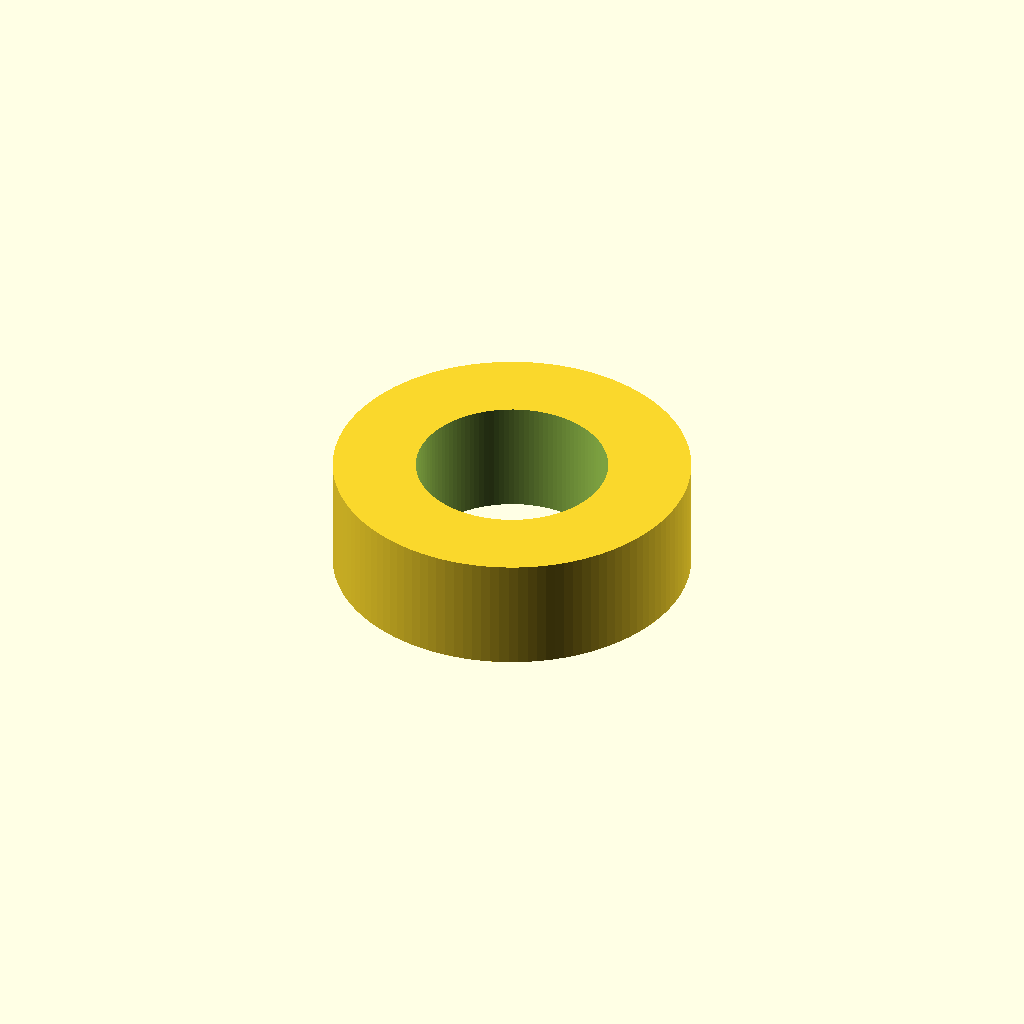
Cell 1: rendered with the file's own defaults.
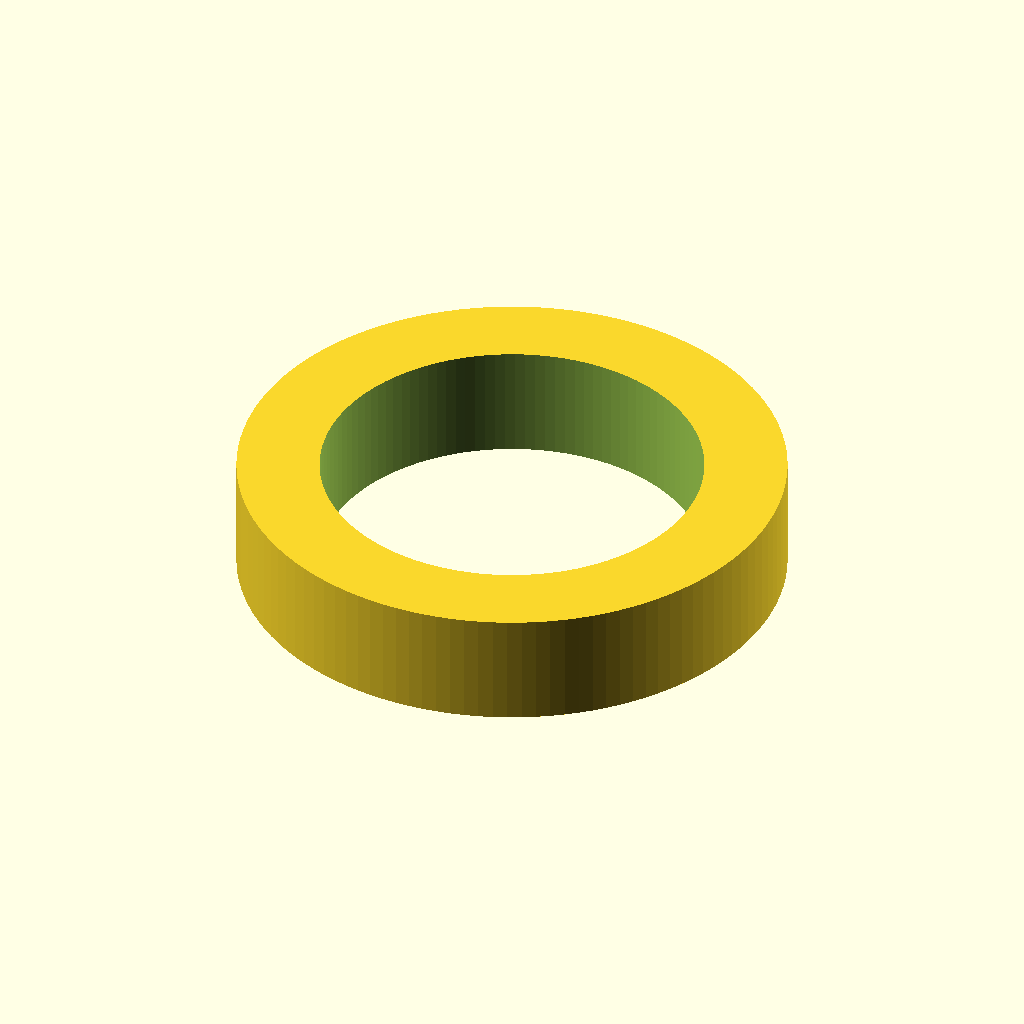
Cell 2: id = 20 (everything else at default).
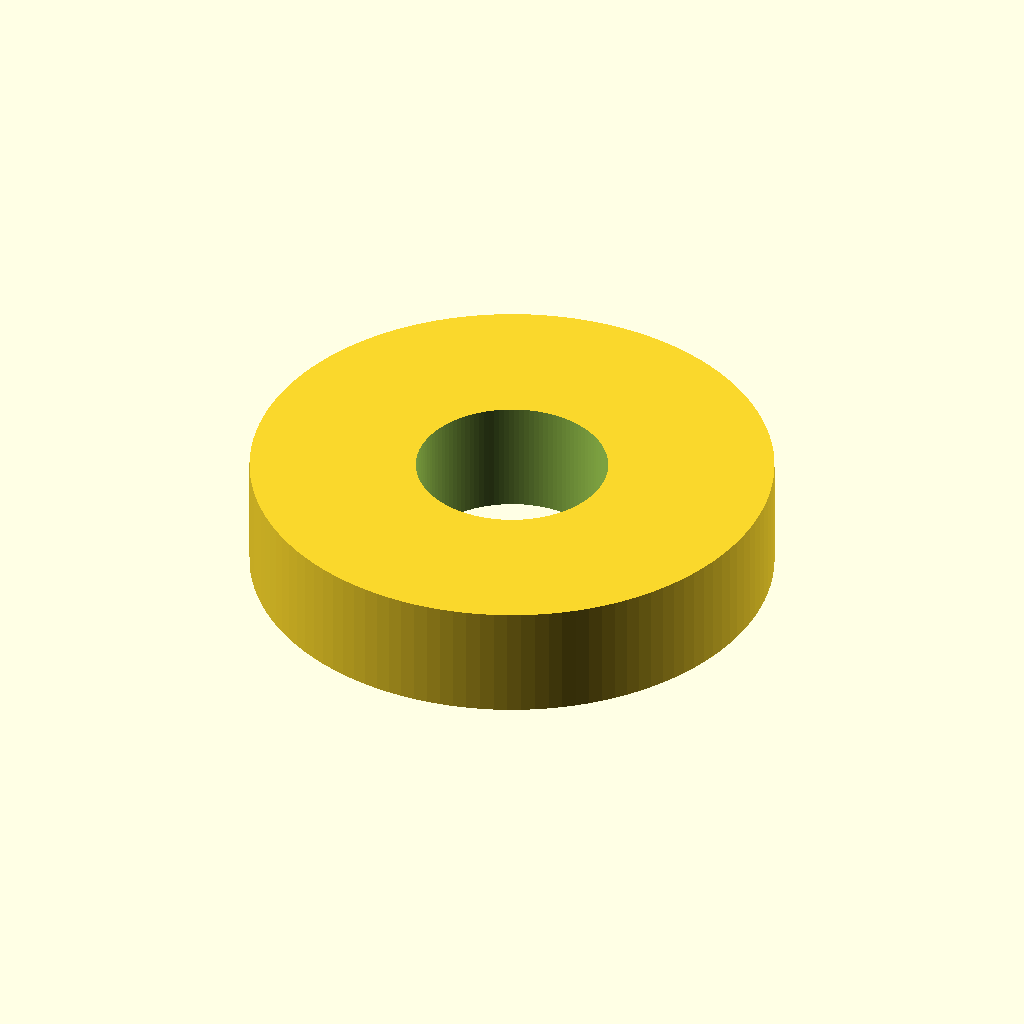
Cell 3: the same model with filament = 2.16.
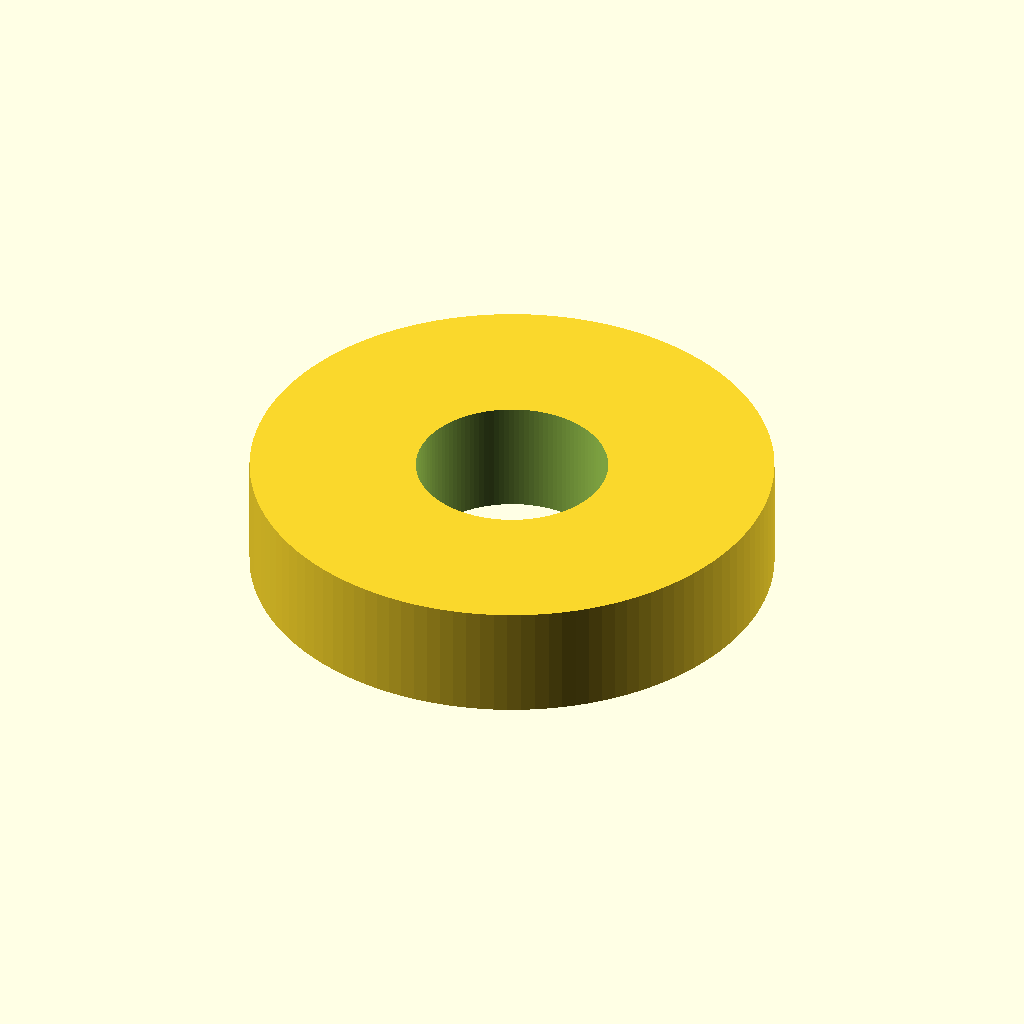
Cell 4: the same model with rings = 8.
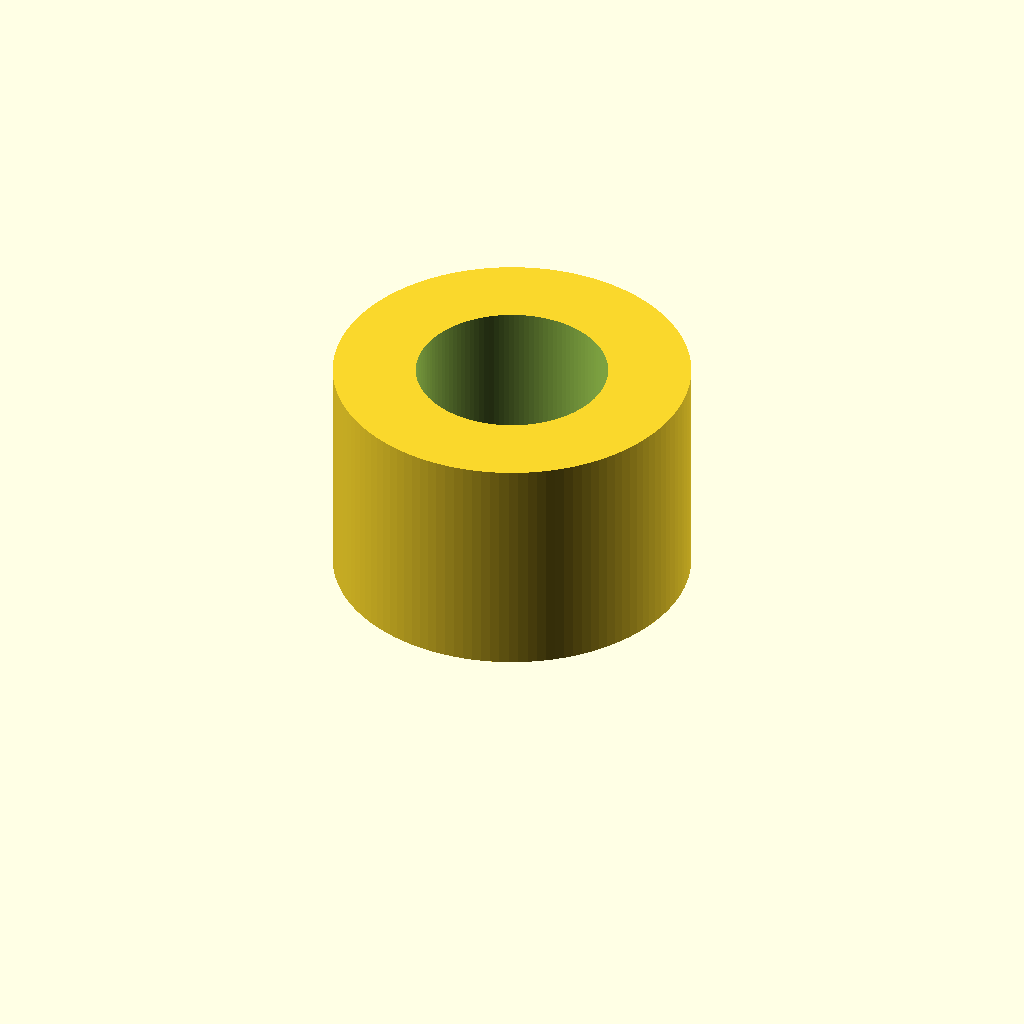
Cell 5: filament_h = 2 (everything else at default).
One fixed orthographic camera (rotation 55°, 0°, 25°; colour scheme Cornfield) for every cell.
Source of the model, washer.scad:
$fn=120;
id=10;
filament=1.08;
rings=4;
od=id+filament*rings*2;
filament_h=1;
h=6*filament_h;

pad=0.1;
padd=pad*2;

difference() {
    cylinder(h=h,d=od);
    translate([0,0,-pad])
    cylinder(h=h+padd,d=id);
}
Parameter table extracted from the source (name, type, default, range or options):
id: number, default 10
filament: number, default 1.08
rings: number, default 4
filament_h: number, default 1
pad: number, default 0.1
